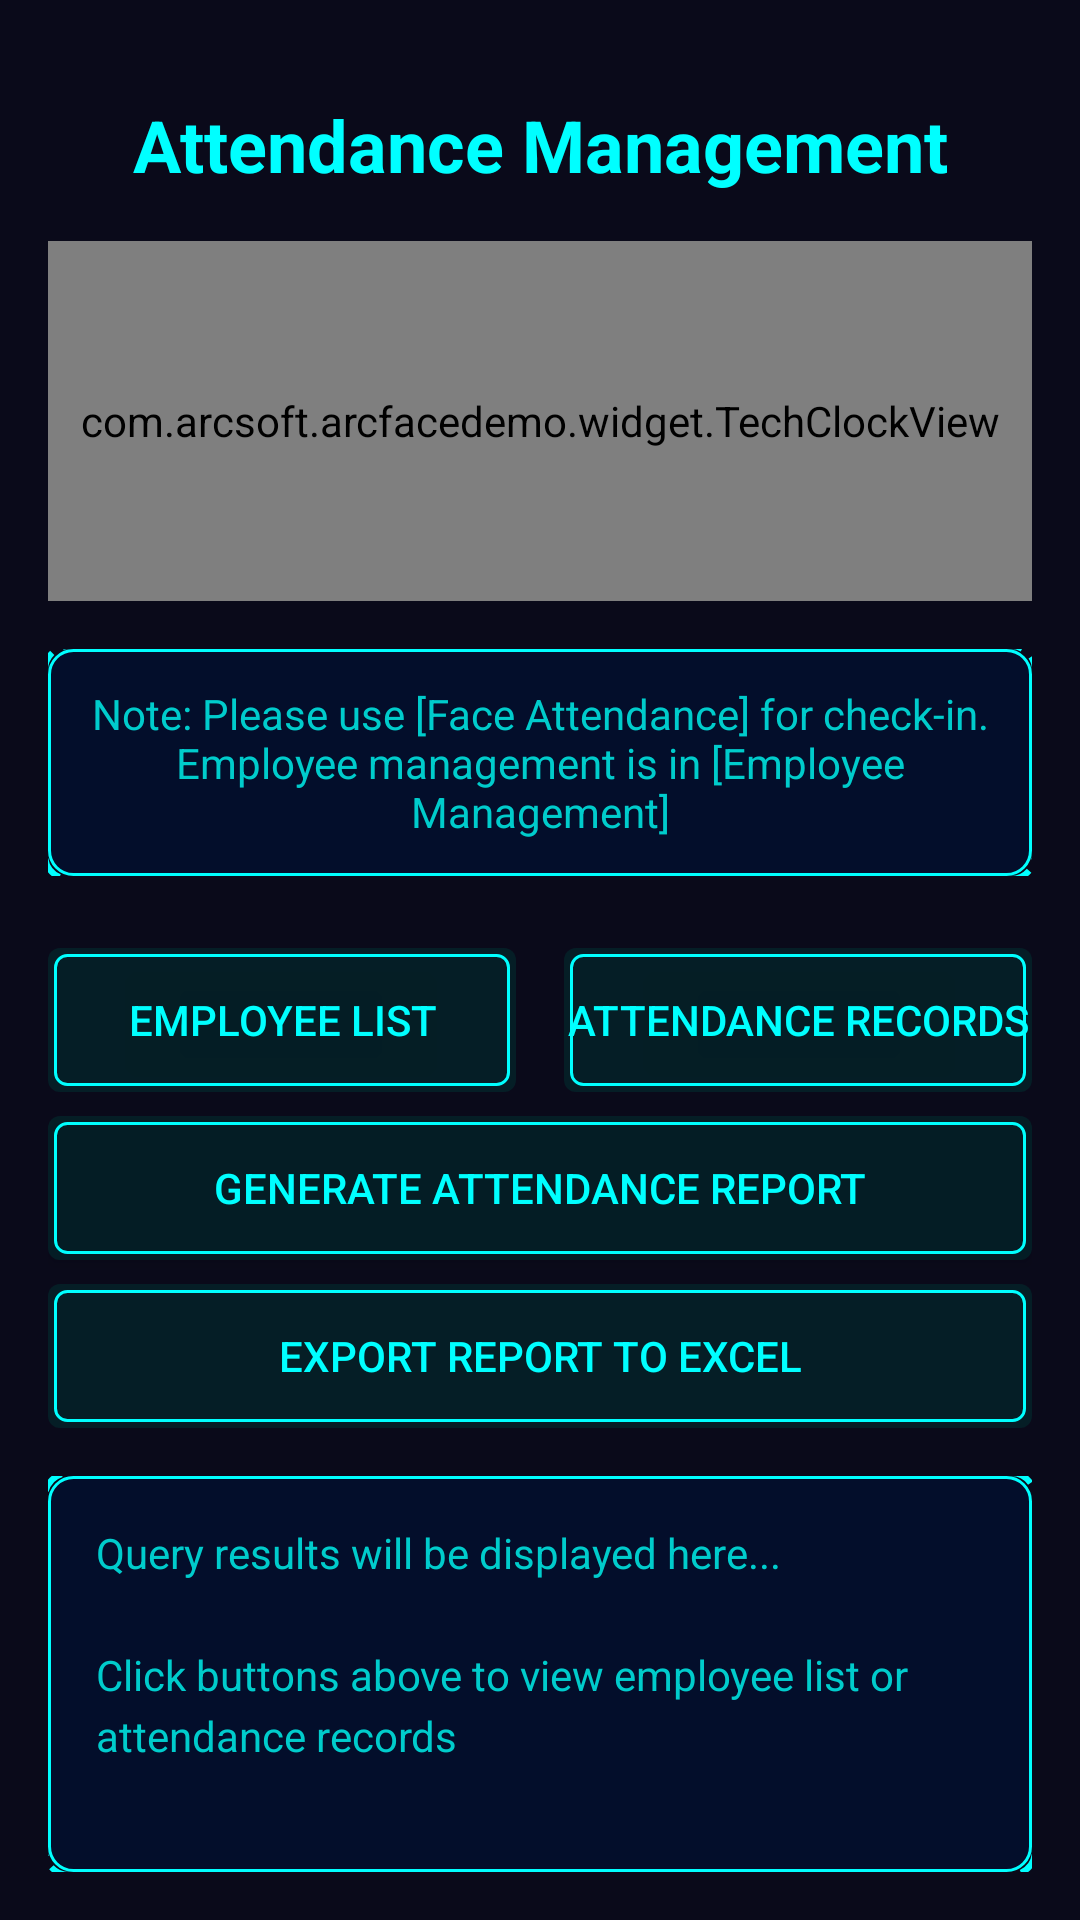

Here is an Android app screen rendered from its layout file. Give the layout XML and the strings, colors and styles it references.
<!-- AndroidManifest.xml: activity theme TechTheme -->
<!-- res/layout/activity_attendance_query.xml -->
<?xml version="1.0" encoding="utf-8"?>
<LinearLayout xmlns:android="http://schemas.android.com/apk/res/android"
    android:layout_width="match_parent"
    android:layout_height="match_parent"
    android:background="#0a0a1a"
    android:orientation="vertical"
    android:padding="16dp">

    <TextView
        android:layout_width="match_parent"
        android:layout_height="wrap_content"
        android:gravity="center"
        android:padding="16dp"
        android:text="Attendance Management"
        android:textColor="#00FFFF"
        android:textSize="24sp"
        android:textStyle="bold" />

    <com.arcsoft.arcfacedemo.widget.TechClockView
        android:id="@+id/tech_clock"
        android:layout_width="match_parent"
        android:layout_height="120dp"
        android:layout_marginBottom="16dp" />

    <TextView
        android:layout_width="match_parent"
        android:layout_height="wrap_content"
        android:layout_marginBottom="16dp"
        android:background="@drawable/bg_tech_card"
        android:gravity="center"
        android:padding="12dp"
        android:text="Note: Please use [Face Attendance] for check-in. Employee management is in [Employee Management]"
        android:textColor="#00CCCC"
        android:textSize="14sp" />

    <LinearLayout
        android:layout_width="match_parent"
        android:layout_height="wrap_content"
        android:layout_marginTop="8dp"
        android:orientation="horizontal">

        <Button
            android:id="@+id/btn_list_employees"
            android:layout_width="0dp"
            android:layout_height="wrap_content"
            android:layout_marginEnd="8dp"
            android:layout_weight="1"
            android:background="@drawable/bg_tech_button"
            android:text="Employee List"
            android:textColor="#00FFFF" />

        <Button
            android:id="@+id/btn_query_records"
            android:layout_width="0dp"
            android:layout_height="wrap_content"
            android:layout_marginStart="8dp"
            android:layout_weight="1"
            android:background="@drawable/bg_tech_button"
            android:text="Attendance Records"
            android:textColor="#00FFFF" />
    </LinearLayout>

    <Button
        android:id="@+id/btn_generate_report"
        android:layout_width="match_parent"
        android:layout_height="wrap_content"
        android:layout_marginTop="8dp"
        android:background="@drawable/bg_tech_button"
        android:text="Generate Attendance Report"
        android:textColor="#00FFFF" />

    <Button
        android:id="@+id/btn_export_excel"
        android:layout_width="match_parent"
        android:layout_height="wrap_content"
        android:layout_marginTop="8dp"
        android:background="@drawable/bg_tech_button"
        android:enabled="false"
        android:text="Export Report to Excel"
        android:textColor="#00FFFF" />

    <ScrollView
        android:layout_width="match_parent"
        android:layout_height="0dp"
        android:layout_marginTop="16dp"
        android:layout_weight="1"
        android:background="@drawable/bg_tech_card"
        android:padding="16dp">

        <TextView
            android:id="@+id/tv_result"
            android:layout_width="match_parent"
            android:layout_height="wrap_content"
            android:lineSpacingExtra="4dp"
            android:text="Query results will be displayed here...&#10;&#10;Click buttons above to view employee list or attendance records"
            android:textColor="#00CCCC"
            android:textSize="14sp" />
    </ScrollView>

</LinearLayout>
<!-- resources referenced by this layout -->
<resources>
  <!-- drawable bg_tech_button (drawable) -->
  <?xml version="1.0" encoding="utf-8"?>
  <selector xmlns:android="http://schemas.android.com/apk/res/android">
      
      <item android:state_pressed="true">
          <layer-list>
              <item>
                  <shape>
                      <solid android:color="#CC006666" />
                      <corners android:radius="4dp" />
                  </shape>
              </item>
              <item android:left="2dp"
                    android:top="2dp"
                    android:right="2dp"
                    android:bottom="2dp">
                  <shape>
                      <stroke
                          android:width="1dp"
                          android:color="#00FFFF" />
                      <corners android:radius="4dp" />
                  </shape>
              </item>
          </layer-list>
      </item>
  
      
      <item>
          <layer-list>
              <item>
                  <shape>
                      <solid android:color="#80003333" />
                      <corners android:radius="4dp" />
                  </shape>
              </item>
              <item android:left="2dp"
                    android:top="2dp"
                    android:right="2dp"
                    android:bottom="2dp">
                  <shape>
                      <stroke
                          android:width="1dp"
                          android:color="#00FFFF" />
                      <corners android:radius="4dp" />
                  </shape>
              </item>
          </layer-list>
      </item>
  </selector>
  <!-- drawable bg_tech_card (drawable) -->
  <?xml version="1.0" encoding="utf-8"?>
  <layer-list xmlns:android="http://schemas.android.com/apk/res/android">
      
      <item>
          <shape>
              <solid android:color="#B0001133" />
              <corners android:radius="8dp" />
              <stroke
                  android:width="1dp"
                  android:color="#00FFFF" />
          </shape>
      </item>
  
      
      <item android:left="-2dp"
            android:top="-2dp"
            android:right="-2dp"
            android:bottom="-2dp">
          <shape>
              <stroke
                  android:width="2dp"
                  android:color="#00FFFF"
                  android:dashWidth="8dp"
                  android:dashGap="4dp" />
              <corners android:radius="8dp" />
          </shape>
      </item>
  </layer-list>
  <style name="TechTheme" parent="Theme.AppCompat.Light.NoActionBar">
          <item name="colorPrimary">@color/tech_primary</item>
          <item name="colorPrimaryDark">@color/tech_bg_medium</item>
          <item name="colorAccent">@color/tech_primary</item>
          <item name="android:windowBackground">@color/tech_bg_dark</item>
          <item name="android:textColor">@color/tech_text_primary</item>
          <item name="android:statusBarColor">@color/tech_bg_medium</item>
      </style>
  <color name="tech_primary">#00FFFF</color>
  <color name="tech_bg_medium">#001133</color>
  <color name="tech_bg_dark">#0a0a1a</color>
  <color name="tech_text_primary">#00FFFF</color>
</resources>
